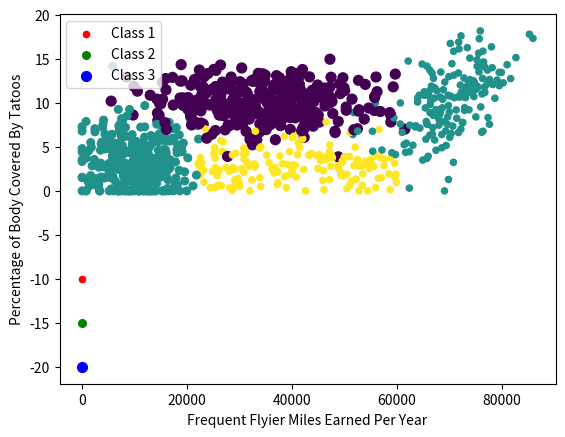

Recreate this plot in Python.
from numpy import *
import matplotlib.pyplot as plt

n = 1000  # number of points to create
xcord = zeros((n))
ycord = zeros((n))
markers =[]
colors =[]
fw = open('testSet.txt', 'w')
for i in range(n):
    [r0,r1] = random.standard_normal(2)
    myClass = random.uniform(0,1)
    if (myClass <= 0.16):
        fFlyer = random.uniform(22000, 60000)
        tats = 3 + 1.6*r1
        markers.append(20)
        colors.append(2.1)
        classLabel = 1   # 'didntLike'
        print("%d, %f, class1"% (fFlyer, tats))
    elif ((myClass > 0.16) and (myClass <= 0.33)):
        fFlyer = 6000*r0 + 70000
        tats = 10 + 3*r1 + 2*r0
        markers.append(20)
        colors.append(1.1)
        classLabel = 1  # 'didntLike'
        print("%d, %f, class1" % (fFlyer, tats))
    elif ((myClass > 0.33) and (myClass <= 0.66)):
        fFlyer = 5000*r0 + 10000
        tats = 3 + 2.8*r1
        markers.append(30)
        colors.append(1.1)
        classLabel = 2 #'smallDoses'
        print("%d, %f, class2"% (fFlyer, tats))
    else:
        fFlyer = 10000*r0 + 35000
        tats = 10 + 2.0*r1
        markers.append(50)
        colors.append(0.1)
        classLabel = 3  # 'largeDoses'
        print("%d, %f, class3" % (fFlyer, tats))
    if (tats < 0): tats =0
    if (fFlyer < 0): fFlyer =0
    xcord[i] = fFlyer; ycord[i]=tats
    fw.write("%d\t%f\t%f\t%d\n" % (fFlyer, tats, random.uniform(0.0, 1.7), classLabel))

fw.close()
fig = plt.figure()
ax = fig.add_subplot(111)
ax.scatter(xcord,ycord, c=colors, s=markers)
type1 = ax.scatter([-10], [-10], s=20, c='red')
type2 = ax.scatter([-10], [-15], s=30, c='green')
type3 = ax.scatter([-10], [-20], s=50, c='blue')
ax.legend([type1, type2, type3], ["Class 1", "Class 2", "Class 3"], loc=2)
# ax.axis([-5000,100000,-2,25])
plt.xlabel('Frequent Flyier Miles Earned Per Year')
plt.ylabel('Percentage of Body Covered By Tatoos')
plt.show()
